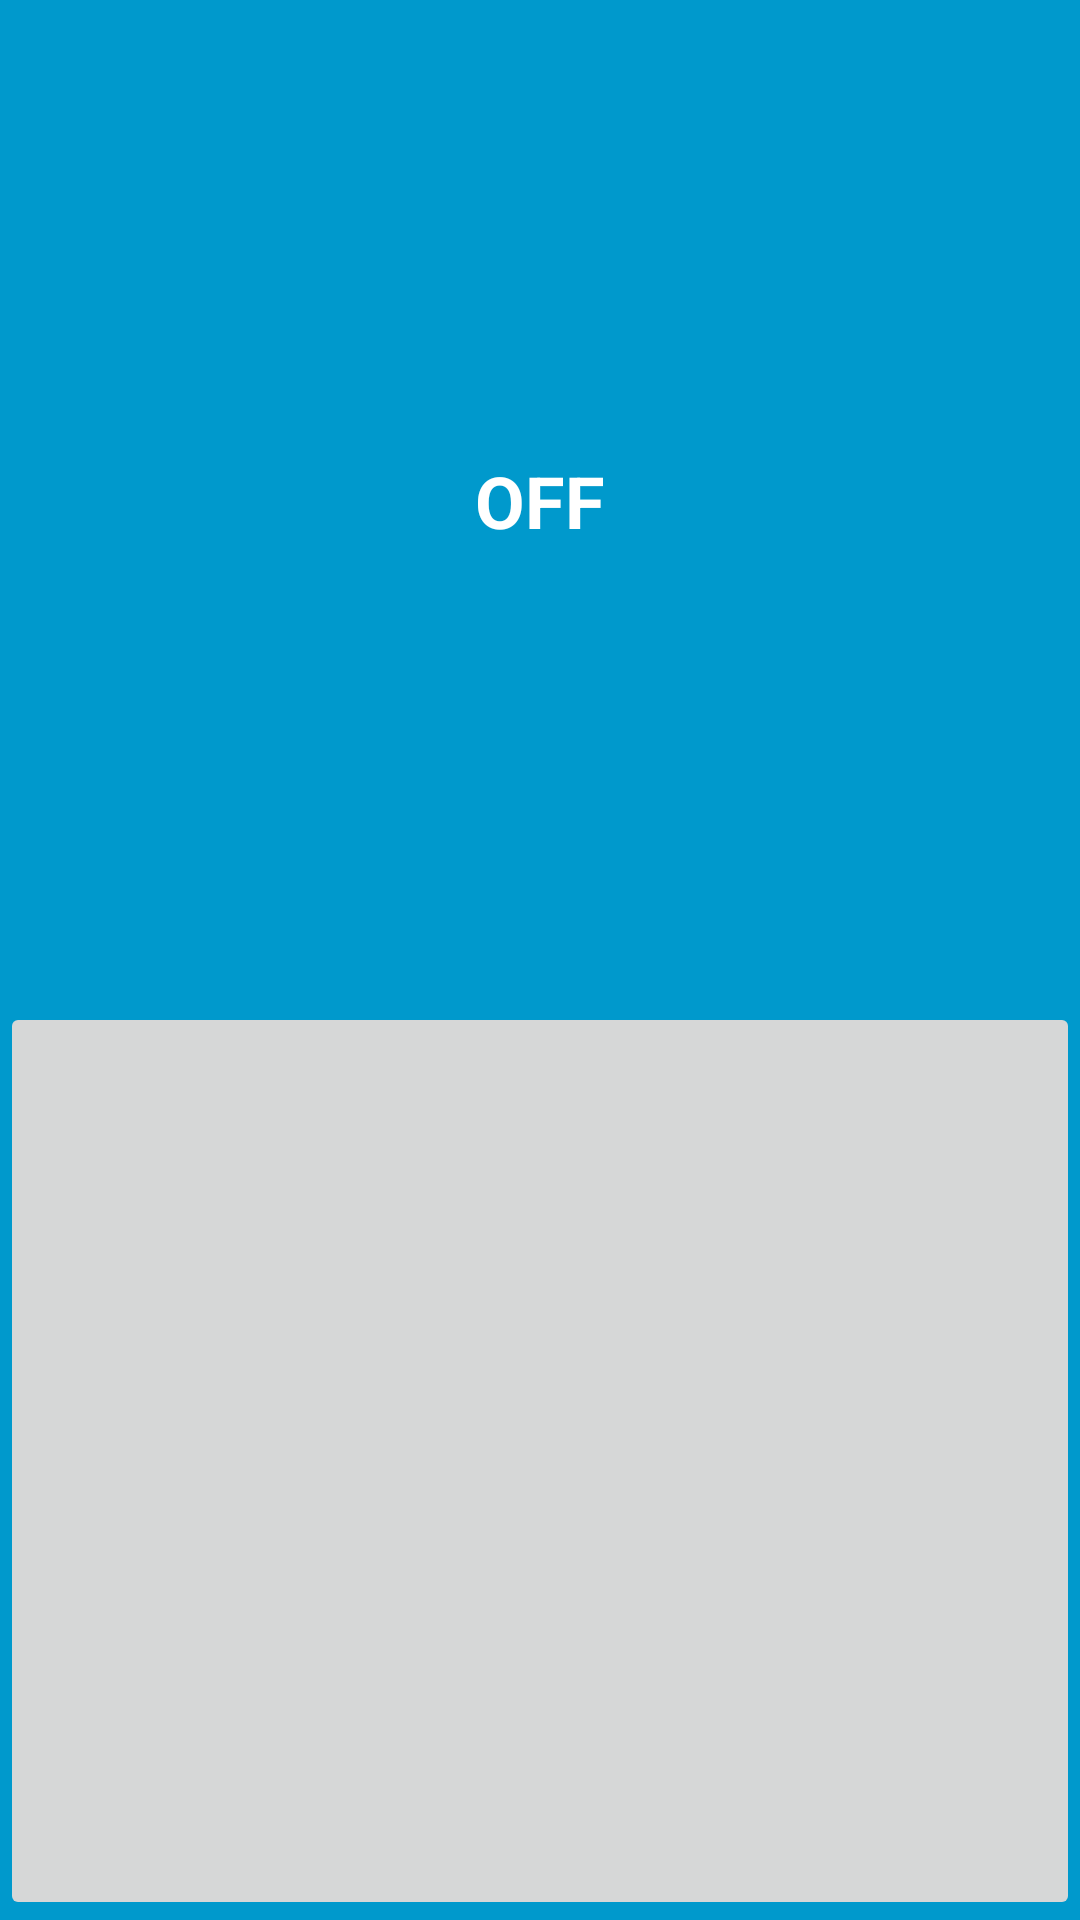

Layout XML and referenced resources for this Android screen:
<!-- AndroidManifest.xml: application theme AppTheme -->
<!-- res/layout/flashlight_widget.xml -->
<LinearLayout xmlns:android="http://schemas.android.com/apk/res/android"
    xmlns:app="http://schemas.android.com/apk/res-auto"
    xmlns:tools="http://schemas.android.com/tools"
    android:layout_width="match_parent"
    android:layout_height="match_parent"
    android:background="#09C"
    android:orientation="vertical"
    android:padding="@dimen/widget_margin">

    <TextView android:id="@+id/appwidget_text"
        android:layout_width="match_parent"
        android:layout_height="wrap_content"
        android:layout_margin="8dp"
        android:layout_weight="1"
        android:background="#09C"
        android:contentDescription="@string/flashlight_is_off"
        android:gravity="center"
        android:text="@string/abc_capital_off"
        android:textColor="#ffffff"
        android:textSize="24sp"
        android:textStyle="bold"
        tools:ignore="PrivateResource" />

    <ImageButton android:id="@+id/imageButton"
        android:layout_width="match_parent"
        android:layout_height="wrap_content"
        android:layout_weight="1"
        android:contentDescription="@string/flashlight_is_off"
        app:srcCompat="@drawable/ic_sunny_black" />
</LinearLayout>
<!-- resources referenced by this layout -->
<resources>
  <dimen name="widget_margin">8dp</dimen>
  <!-- drawable ic_sunny_black (drawable) -->
  <vector xmlns:android="http://schemas.android.com/apk/res/android"
      android:width="250dp"
      android:height="250dp"
      android:viewportHeight="24.0"
      android:viewportWidth="24.0">
      <path
          android:fillColor="#FF000000"
          android:pathData="M6.76,4.84l-1.8,-1.79 -1.41,1.41 1.79,1.79 1.42,-1.41zM4,10.5L1,10.5v2h3v-2zM13,0.55h-2L11,3.5h2L13,0.55zM20.45,4.46l-1.41,-1.41 -1.79,1.79 1.41,1.41 1.79,-1.79zM17.24,18.16l1.79,1.8 1.41,-1.41 -1.8,-1.79 -1.4,1.4zM20,10.5v2h3v-2h-3zM12,5.5c-3.31,0 -6,2.69 -6,6s2.69,6 6,6 6,-2.69 6,-6 -2.69,-6 -6,-6zM11,22.45h2L13,19.5h-2v2.95zM3.55,18.54l1.41,1.41 1.79,-1.8 -1.41,-1.41 -1.79,1.8z" />
  </vector>
  <style name="AppTheme" parent="Theme.AppCompat.Light.DarkActionBar">
          
          <item name="colorPrimary">@color/colorPrimary</item>
          <item name="colorPrimaryDark">@color/colorPrimaryDark</item>
          <item name="colorAccent">@color/colorAccent</item>
      </style>
  <color name="colorPrimary">#3F51B5</color>
  <color name="colorPrimaryDark">#303F9F</color>
  <color name="colorAccent">#FF4081</color>
</resources>
